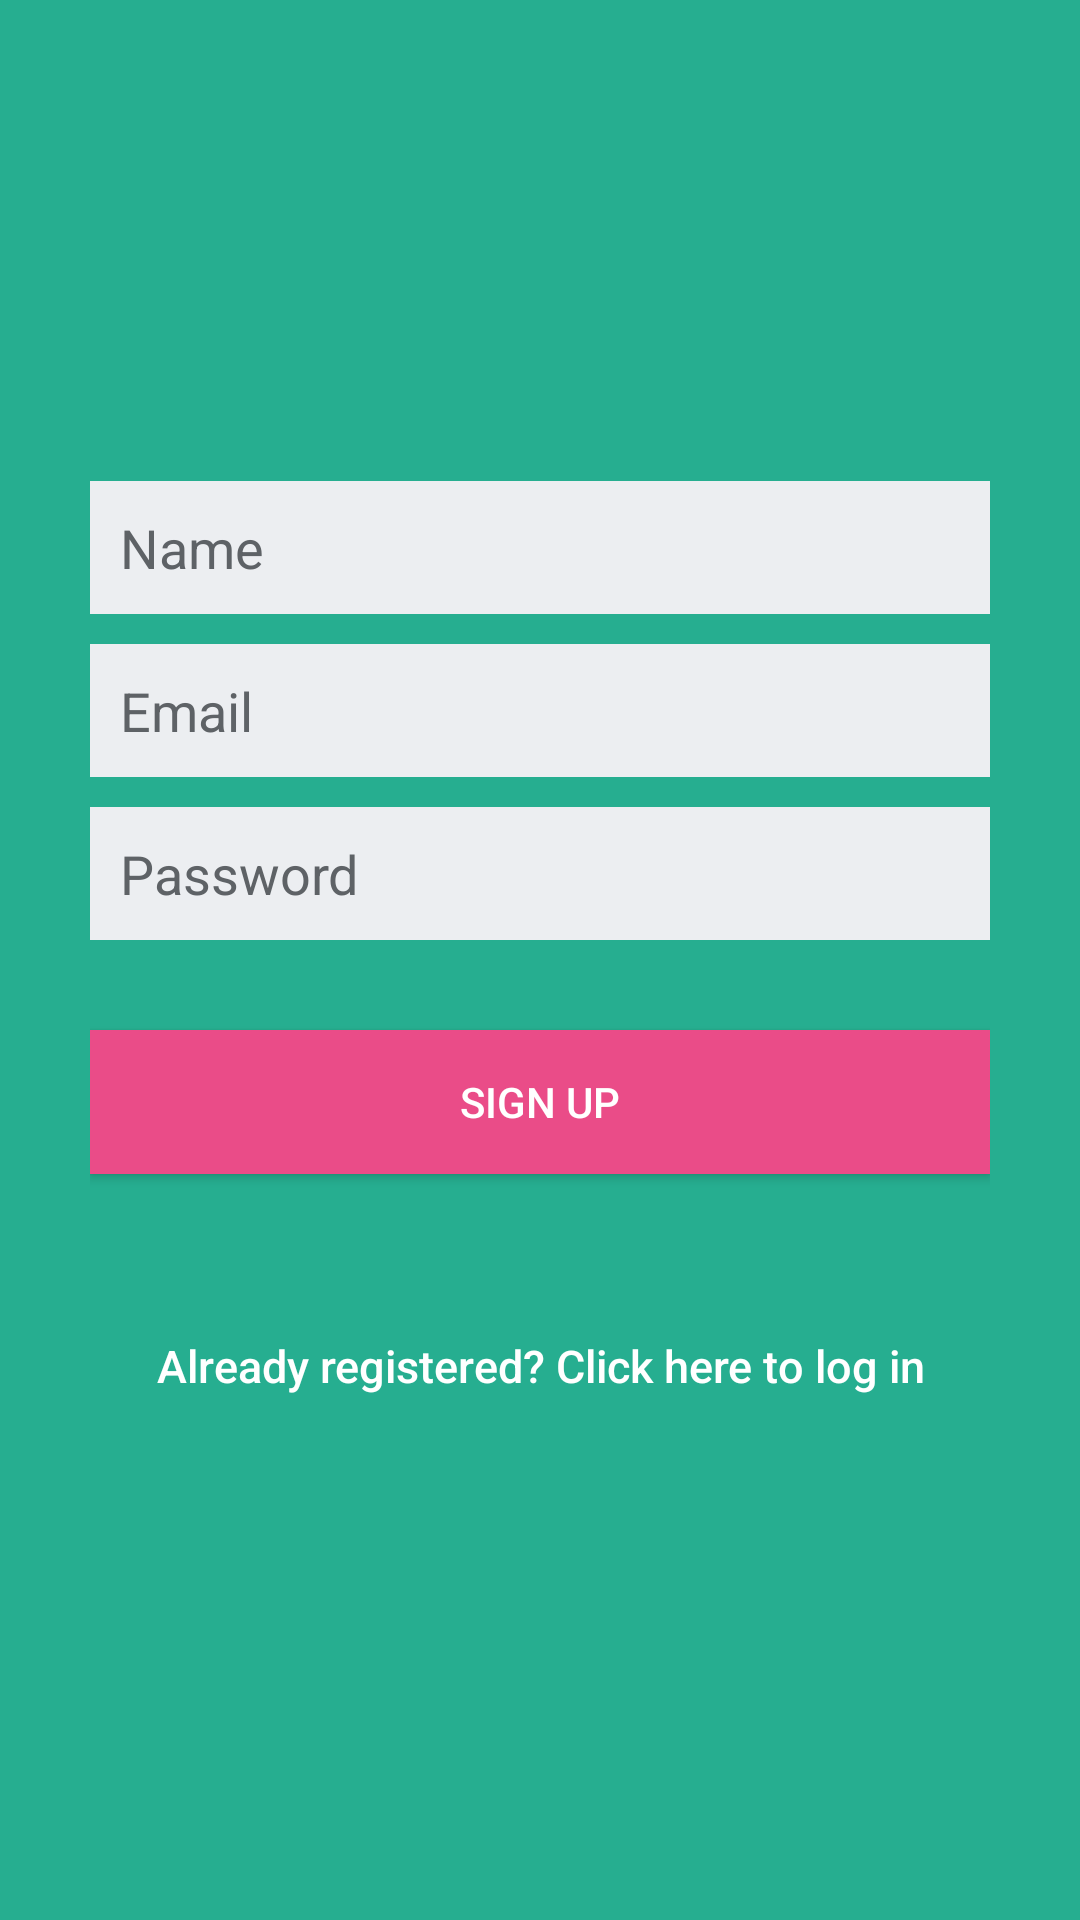

The Android layout XML behind this screen, and the referenced resources:
<!-- AndroidManifest.xml: application theme AppTheme -->
<!-- res/layout/activity_signup.xml -->
<?xml version="1.0" encoding="utf-8"?>
<LinearLayout xmlns:android="http://schemas.android.com/apk/res/android"
android:layout_width="fill_parent"
android:layout_height="fill_parent"
android:background="#26ae90"
android:gravity="center"
android:orientation="vertical"
android:padding="10dp" >

<LinearLayout
    android:layout_width="fill_parent"
    android:layout_height="wrap_content"
    android:layout_gravity="center"
    android:orientation="vertical"
    android:paddingLeft="20dp"
    android:paddingRight="20dp" >

    <EditText
        android:id="@+id/username"
        android:layout_width="fill_parent"
        android:layout_height="wrap_content"
        android:layout_marginBottom="10dp"
        android:background="#eceef1"
        android:hint="Name"
        android:padding="10dp"
        android:singleLine="true"
        android:inputType="textCapWords"
        android:textColor="#888888"
        android:textColorHint="#5e6266" />

    <EditText
        android:id="@+id/email"
        android:layout_width="fill_parent"
        android:layout_height="wrap_content"
        android:layout_marginBottom="10dp"
        android:background="#eceef1"
        android:hint="Email"
        android:inputType="textEmailAddress"
        android:padding="10dp"
        android:singleLine="true"
        android:textColor="#888888"
        android:textColorHint="#5e6266" />

    <EditText
        android:id="@+id/password"
        android:layout_width="fill_parent"
        android:layout_height="wrap_content"
        android:layout_marginBottom="10dp"
        android:background="#eceef1"
        android:hint="Password"
        android:inputType="textPassword"
        android:padding="10dp"
        android:singleLine="true"
        android:textColor="#888888"
        android:textColorHint="#5e6266" />

    

    <Button
        android:id="@+id/btnRegister"
        android:layout_width="fill_parent"
        android:layout_height="wrap_content"
        android:layout_marginTop="20dip"
        android:background="#ea4c88"
        android:text="Sign up"
        android:textColor="#ffffff"
        android:onClick="clickedSignup" />

    

    <Button
        android:id="@+id/btnLinkToLoginScreen"
        android:layout_width="fill_parent"
        android:layout_height="wrap_content"
        android:layout_marginTop="40dip"
        android:background="@null"
        android:text="Already registered? Click here to log in"
        android:textAllCaps="false"
        android:textColor="#ffffff"
        android:textSize="15dp"
        android:onClick="clickedGoToLogin"  />
</LinearLayout>

</LinearLayout>
<!-- resources referenced by this layout -->
<resources>
  <style name="AppTheme" parent="Theme.AppCompat.Light.NoActionBar">
          <item name="colorPrimary">@color/primary</item>
          <item name="colorPrimaryDark">@color/primary_dark</item>
          <item name="colorAccent">@color/accent</item>
          <item name="android:textColorPrimary">@color/primary_text</item>
          <item name="android:textColorSecondary">@color/secondary_text</item>
          <item name="android:icon">@color/icons</item>
          <item name="android:divider">@color/divider</item>
          
      </style>
</resources>
